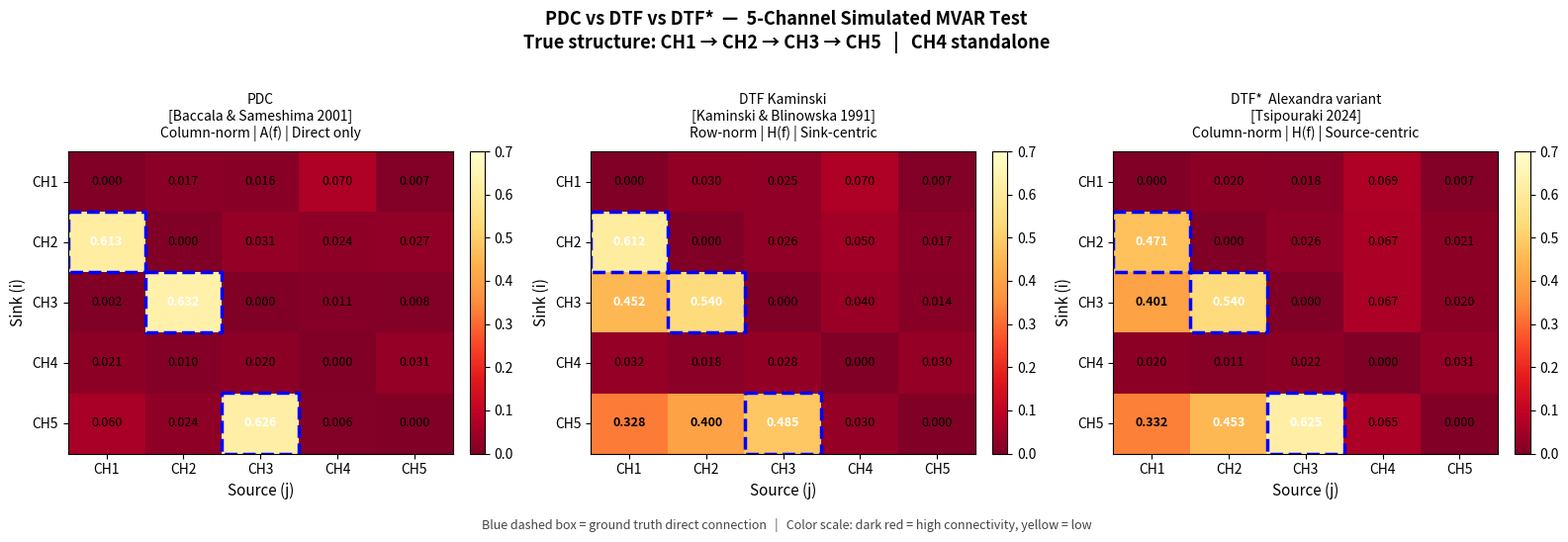

This figure's Python source:
import numpy as np
import matplotlib.pyplot as plt
import matplotlib.gridspec as gridspec

np.random.seed(42)

# ── Parameters ────────────────────────────────────────────────────────
K = 5
T = 2000
p = 2
fs = 256
channels = ['CH1', 'CH2', 'CH3', 'CH4', 'CH5']

# ── Simulate MVAR: CH1->CH2->CH3->CH5, CH4 standalone ────────────────
A1 = np.zeros((K, K))
A1[1, 0] = 0.8   # CH1 -> CH2
A1[2, 1] = 0.8   # CH2 -> CH3
A1[4, 2] = 0.8   # CH3 -> CH5
for i in range(K):
    A1[i, i] = 0.3   # self-feedback for stability

A2 = np.zeros((K, K))
A2[1, 0] = 0.1
A2[2, 1] = 0.1
A2[4, 2] = 0.1

X = np.zeros((K, T))
for t in range(p, T):
    X[:, t] = (A1 @ X[:, t-1] + A2 @ X[:, t-2]
               + 0.5 * np.random.randn(K))

# ── Fit MVAR via OLS ──────────────────────────────────────────────────
n = T - p
Z = np.zeros((n, K * p))
Y = X[:, p:].T
for k in range(p):
    Z[:, k*K:(k+1)*K] = X[:, p-1-k:T-1-k].T

B_hat = np.linalg.lstsq(Z, Y, rcond=None)[0]
A_hat = [B_hat[k*K:(k+1)*K, :].T for k in range(p)]

# ── Compute A(f) and H(f) ─────────────────────────────────────────────
NFFT = 256

def compute_Af_Hf(A_hat, p, K, NFFT, fs):
    Af = np.zeros((NFFT, K, K), dtype=complex)
    for fi in range(NFFT):
        f = fi * fs / NFFT
        Af_fi = np.eye(K, dtype=complex)
        for k in range(p):
            Af_fi -= A_hat[k] * np.exp(-1j * 2 * np.pi * f * (k+1) / fs)
        Af[fi] = Af_fi
    Hf = np.array([np.linalg.inv(Af[fi]) for fi in range(NFFT)])
    return Af, Hf

print("Computing A(f) and H(f)...")
Af, Hf = compute_Af_Hf(A_hat, p, K, NFFT, fs)

# ── PDC: column-normalized from A(f) ─────────────────────────────────
PDC = np.zeros((NFFT, K, K))
for fi in range(NFFT):
    for j in range(K):
        col_norm = np.sqrt(np.sum(np.abs(Af[fi, :, j])**2))
        if col_norm > 1e-10:
            PDC[fi, :, j] = np.abs(Af[fi, :, j]) / col_norm

# ── DTF Kaminski: row-normalized from H(f) ───────────────────────────
DTF_row = np.zeros((NFFT, K, K))
for fi in range(NFFT):
    for i in range(K):
        row_norm = np.sqrt(np.sum(np.abs(Hf[fi, i, :])**2))
        if row_norm > 1e-10:
            DTF_row[fi, i, :] = np.abs(Hf[fi, i, :]) / row_norm

# ── DTF Alexandra: column-normalized from H(f) ───────────────────────
DTF_col = np.zeros((NFFT, K, K))
for fi in range(NFFT):
    for j in range(K):
        col_norm = np.sqrt(np.sum(np.abs(Hf[fi, :, j])**2))
        if col_norm > 1e-10:
            DTF_col[fi, :, j] = np.abs(Hf[fi, :, j]) / col_norm

# ── Broadband average + zero diagonal ────────────────────────────────
PDC_bb     = PDC.mean(axis=0);     np.fill_diagonal(PDC_bb, 0)
DTF_row_bb = DTF_row.mean(axis=0); np.fill_diagonal(DTF_row_bb, 0)
DTF_col_bb = DTF_col.mean(axis=0); np.fill_diagonal(DTF_col_bb, 0)

# ── Print matrices to console ─────────────────────────────────────────
def print_matrix(M, name):
    print(f"\n{'='*60}")
    print(f"  {name}")
    print(f"{'='*60}")
    header = f"{'':8s}" + "".join(f"  {c:>5s}" for c in channels)
    print(header)
    print("-"*60)
    for i, ch in enumerate(channels):
        row_str = f"  {ch:6s}" + "".join(f"  {M[i,j]:5.3f}" for j in range(K))
        print(row_str)
    print()
    print("  Row sums (sum over sources, per sink):")
    for i, ch in enumerate(channels):
        print(f"    {ch}: {M[i,:].sum():.4f}")
    print("  Column sums (sum over sinks, per source):")
    for j, ch in enumerate(channels):
        print(f"    {ch}: {M[:,j].sum():.4f}")

print_matrix(PDC_bb,     "PDC  — column-norm, A(f)  [Baccala & Sameshima 2001]")
print_matrix(DTF_row_bb, "DTF  — row-norm,    H(f)  [Kaminski & Blinowska 1991]")
print_matrix(DTF_col_bb, "DTF* — column-norm, H(f)  [Alexandra/Tsipouraki variant]")

# ── Ground truth annotation ───────────────────────────────────────────
print("\n" + "="*60)
print("  GROUND TRUTH")
print("="*60)
print("  True causal chain: CH1 -> CH2 -> CH3 -> CH5")
print("  CH4: standalone (no connections)")
print()
print("  Expected strong off-diagonal cells:")
print("    [CH2, CH1] = CH1 -> CH2  (direct)")
print("    [CH3, CH2] = CH2 -> CH3  (direct)")
print("    [CH5, CH3] = CH3 -> CH5  (direct)")
print()
print("  DTF (both variants) should also show indirect paths:")
print("    [CH3, CH1] via CH2 (1-hop indirect)")
print("    [CH5, CH1] via CH2->CH3 (2-hop indirect)")
print("    [CH5, CH2] via CH3 (1-hop indirect)")
print()
print("  PDC should suppress all indirect paths.")

# ── Plot heatmaps ─────────────────────────────────────────────────────
matrices = [
    (PDC_bb,     "PDC\n[Baccala & Sameshima 2001]\nColumn-norm | A(f) | Direct only"),
    (DTF_row_bb, "DTF Kaminski\n[Kaminski & Blinowska 1991]\nRow-norm | H(f) | Sink-centric"),
    (DTF_col_bb, "DTF*  Alexandra variant\n[Tsipouraki 2024]\nColumn-norm | H(f) | Source-centric"),
]

fig, axes = plt.subplots(1, 3, figsize=(16, 5))
fig.suptitle(
    "PDC vs DTF vs DTF*  —  5-Channel Simulated MVAR Test\n"
    "True structure: CH1 → CH2 → CH3 → CH5   |   CH4 standalone",
    fontsize=13, fontweight='bold', y=1.02
)

for ax, (M, title) in zip(axes, matrices):
    im = ax.imshow(M, cmap='YlOrRd_r', vmin=0, vmax=0.7, aspect='auto')
    ax.set_xticks(range(K)); ax.set_xticklabels(channels)
    ax.set_yticks(range(K)); ax.set_yticklabels(channels)
    ax.set_xlabel("Source (j)", fontsize=11)
    ax.set_ylabel("Sink (i)", fontsize=11)
    ax.set_title(title, fontsize=10, pad=10)

    # Annotate cell values
    for i in range(K):
        for j in range(K):
            val = M[i, j]
            color = 'white' if val > 0.45 else 'black'
            ax.text(j, i, f"{val:.3f}", ha='center', va='center',
                    fontsize=9, color=color, fontweight='bold' if val > 0.3 else 'normal')

    # Highlight ground truth cells
    for (gi, gj) in [(1,0), (2,1), (4,2)]:
        ax.add_patch(plt.Rectangle((gj-0.5, gi-0.5), 1, 1,
                                   fill=False, edgecolor='blue',
                                   linewidth=2.5, linestyle='--'))

    plt.colorbar(im, ax=ax, fraction=0.046, pad=0.04)

# Add legend note
fig.text(0.5, -0.03,
         "Blue dashed box = ground truth direct connection   "
         "|   Color scale: dark red = high connectivity, yellow = low",
         ha='center', fontsize=9, style='italic', color='#444')

plt.tight_layout()
plt.savefig("connectivity_test_5ch.png", dpi=150, bbox_inches='tight')
plt.show()
print("\nPlot saved as: connectivity_test_5ch.png")
